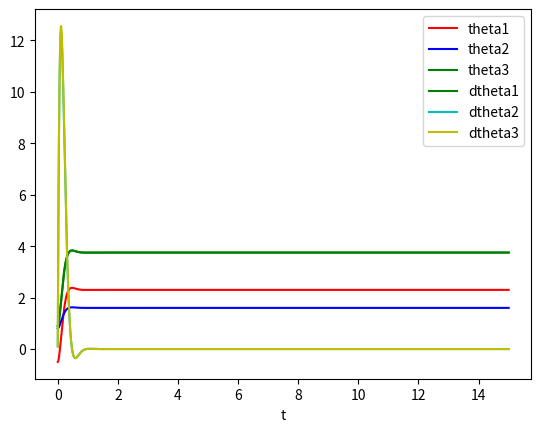

Source code (Python):
## The following code is Written by Ajith Kumar

import numpy as np
import scipy as sp
import math
from numpy.linalg import inv
import matplotlib.pyplot as plt
from scipy.integrate import odeint

# Global variables 
I1 = 10
I2= 10 
I3 =10
m1 = 5
m2 = 5
m3 = 5
r1 = 0.5
r2 = 0.5
r3 = 0.5
l1 = 1
l2 = 1
l3 = 1
g=9.8


def set_point_CTC(x,t):
    

    # Desired theta
    theta_d = np.array([2,1,3])
    dtheta_d = np.array([2,4,5])
    ddtheta_d = np.array([0,0,0])
    
    theta = x[0:3]
    dtheta = x[3:6]
    
    # M,C,G matrix parameters
    Mmat = np.array([[ I1 + I2 + I3 + r1**2*m2 + r1**2*m3 + r2**2*m3 + l1**2*m1 + l2**2*m2 + l3**2*m3 + 2*r1*l3*m3*math.cos(x[1] + x[2]) + 2*r1*r2*m3*math.cos(x[1]) + 2*r1*l2*m2*math.cos(x[1]) + 2*r2*l3*m3*math.cos(x[2]), m3*r2**2 + 2*m3*math.cos(x[2])*r2*l3 + r1*m3*math.cos(x[1])*r2 + m2*l2**2 + r1*m2*math.cos(x[1])*l2 + m3*l3**2 + r1*m3*math.cos(x[1] + x[2])*l3 + I2 + I3, I3 + l3**2*m3 + r1*l3*m3*math.cos(x[1] + x[2]) + r2*l3*m3*math.cos(x[2])]
        ,[m3*r2**2 + 2*m3*math.cos(x[2])*r2*l3 + r1*m3*math.cos(x[1])*r2 + m2*l2**2 + r1*m2*math.cos(x[1])*l2 + m3*l3**2 + r1*m3*math.cos(x[1] + x[2])*l3 + I2 + I3,m3*r2**2 + 2*m3*math.cos(x[2])*r2*l3 + m2*l2**2 + m3*l3**2 + I2 + I3,m3*l3**2 + r2*m3*math.cos(x[2])*l3 + I3]
        ,[I3 + l3**2*m3 + r1*l3*m3*math.cos(x[1] + x[2]) + r2*l3*m3*math.cos(x[2]), m3*l3**2 + r2*m3*math.cos(x[2])*l3 + I3, m3*l3**2 + I3]])

    Cmat = np.array([[ - r1*r2*m3*x[4]*math.sin(x[1]) - r1*l2*m2*x[4]*math.sin(x[1]) - r2*l3*m3*x[5]*math.sin(x[2]) - r1*l3*m3*x[4]*math.sin(x[1] + x[2]) - r1*l3*m3*x[5]*math.sin(x[1] + x[2]), - r1*l3*m3*math.sin(x[1] + x[2]) - r1*r2*m3*math.sin(x[1]) - r1*l2*m2*math.sin(x[1]) - r1*r2*m3*x[4]*math.sin(x[1]) - r1*l2*m2*x[4]*math.sin(x[1]) - r2*l3*m3*x[5]*math.sin(x[2]) - r1*l3*m3*x[4]*math.sin(x[1] + x[2]) - r1*l3*m3*x[5]*math.sin(x[1] + x[2]),-l3*m3*(r2*math.sin(x[2]) + r1*math.sin(x[1] + x[2]))*(x[4] + x[5] + 1)]
       ,[ r1*r2*m3*x[3]*math.sin(x[1]) + r1*l2*m2*x[3]*math.sin(x[1]) - r2*l3*m3*x[5]*math.sin(x[2]) + r1*l3*m3*x[3]*math.sin(x[1] + x[2]),(r1*r2*m3*x[3]*math.sin(x[1]))/2 - (r1*r2*m3*math.sin(x[1]))/2 - (r1*l2*m2*math.sin(x[1]))/2 - (r1*l3*m3*math.sin(x[1] + x[2]))/2 + (r1*l2*m2*x[3]*math.sin(x[1]))/2 - r2*l3*m3*x[5]*math.sin(x[2]) + (r1*l3*m3*x[3]*math.sin(x[1] + x[2]))/2, (r1*l3*m3*x[3]*math.sin(x[1] + x[2]))/2 - r2*l3*m3*math.sin(x[2]) - r2*l3*m3*x[4]*math.sin(x[2]) - r2*l3*m3*x[5]*math.sin(x[2]) - (r1*l3*m3*math.sin(x[1] + x[2]))/2 ] 
       ,[r2*l3*m3*x[3]*math.sin(x[2]) + r2*l3*m3*x[4]*math.sin(x[2]) + r1*l3*m3*x[3]*math.sin(x[1] + x[2]), r2*l3*m3*x[3]*math.sin(x[2]) - (r1*l3*m3*math.sin(x[1] + x[2]))/2 + r2*l3*m3*x[4]*math.sin(x[2]) + (r1*l3*m3*x[3]*math.sin(x[1] + x[2]))/2,(l3*m3*(x[3] - 1)*(r2*math.sin(x[2])) + r1*math.sin(x[1] + x[2]))/2]])

    Gmat = np.array([[r1*m2*math.cos(x[0]) + r1*m3*math.cos(x[0]) + l1*m1*math.cos(x[0]) + l3*m3*math.cos(x[0] + x[1] + x[2]) + r2*m3*math.cos(x[0] + x[1]) + l2*m2*math.cos(x[0] + x[1])]
       ,[l3*m3*math.cos(x[0] + x[1] + x[2]) + r2*m3*math.cos(x[0] + x[1]) + l2*m2*math.cos(x[0] + x[1])]
       ,[l3*m3*math.cos(x[0] + x[1] + x[2])]])

    
    invM = inv(Mmat)
    invMG = np.matmul(invM,Gmat)
    invMC = np.matmul(invM,Cmat)

    e = theta_d - theta
    de = dtheta_d -dtheta
    e = e.reshape(3,1)
    de = de.reshape(3,1)

    Kp = 100*np.eye(3)
    Kd = 15*np.eye(3)
    
    tau = np.matmul(Mmat,(np.matmul(Kp,e) + np.matmul(Kd,de))) + np.matmul(Cmat,dtheta.reshape(3,1)) \
          + np.matmul(Mmat,ddtheta_d.reshape(3,1)) + Gmat
    
    # beta = 0.1
    # tau = (1/beta)*(np.matmul(Kp,p_e) + np.matmul(Kd,v_e)) 
    
    j = -np.matmul(invMC,dtheta.reshape(3,1)) + np.matmul(invM,tau) - np.matmul(invM,Gmat)

    dx = np.zeros((6,))
    dx[0] = x[3]
    dx[1] = x[4]    
    dx[2] = x[5]
    dx[3] = j[0]
    dx[4] = j[1]
    dx[5] = j[2]
    return dx


if __name__ == '__main__':

    # Initial point
    x0 = np.array([-0.5,0.8,0.9,0.1,0.1,0.1])
    
    # Final point 
    Xf = np.array([0.2,0.2,0.2,0,0,0])
    
    # Final Time
    tf = 15
    t = np.linspace(0,tf,1501)

    X = np.zeros((4,1))
    # set_point_CTC(x0,t)
    X = odeint(set_point_CTC,x0,t)

    plt.plot(t,X[:,0],'r',label='theta1')
    plt.plot(t,X[:,1],'b',label='theta2')
    plt.plot(t,X[:,2],'g',label='theta3')
    plt.plot(t,X[:,2],'g',label='dtheta1')
    plt.plot(t,X[:,3],'c',label='dtheta2')
    plt.plot(t,X[:,5],'y',label='dtheta3')
    plt.xlabel('t')
    plt.yticks()
    plt.legend()
    plt.show()
